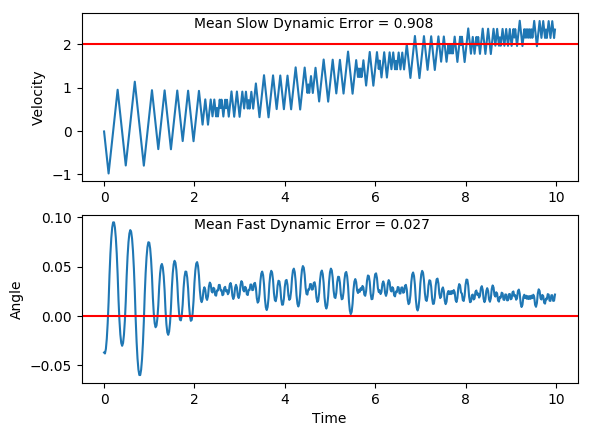

Values plotted in this chart, from the file beside it:
x, xdot, theta, thetadot
-16.0, -0.01857, -0.0373, -0.04938
-16, -0.2131, -0.03829, 0.2313
-16, -0.4077, -0.03366, 0.5117
-16.01, -0.6023, -0.02343, 0.7936
-16.02, -0.7971, -0.00756, 1.079
-16.04, -0.9921, 0.01402, 1.369
-16.06, -0.7972, 0.0414, 1.081
-16.08, -0.6026, 0.06301, 0.8014
-16.09, -0.4084, 0.07904, 0.5292
-16.1, -0.2145, 0.08962, 0.2624
-16.1, -0.02078, 0.09487, -0.0007097
-16.1, 0.1729, 0.09486, -0.262
-16.1, 0.3665, 0.08962, -0.5233
-16.09, 0.5603, 0.07915, -0.7865
-16.08, 0.7542, 0.06342, -1.053
-16.06, 0.9484, 0.04236, -1.325
-16.05, 0.7528, 0.01585, -1.02
-16.03, 0.5575, -0.004546, -0.7221
-16.02, 0.3624, -0.01899, -0.4309
-16.01, 0.1676, -0.02761, -0.1442
-16.01, -0.02714, -0.03049, 0.1396
-16.01, -0.2218, -0.0277, 0.4225
-16.01, -0.4165, -0.01925, 0.7063
-16.02, -0.6114, -0.005122, 0.9929
-16.03, -0.8064, 0.01474, 1.284
-16.05, -0.6115, 0.04041, 0.9959
-16.06, -0.4169, 0.06033, 0.7162
-16.07, -0.2227, 0.07466, 0.4431
-16.08, -0.02872, 0.08352, 0.1749
-16.08, 0.1651, 0.08702, -0.09034
-16.07, 0.3589, 0.08521, -0.3544
-16.07, 0.5527, 0.07812, -0.619
-16.05, 0.7467, 0.06574, -0.8861
-16.04, 0.9408, 0.04802, -1.157
-16.02, 1.135, 0.02487, -1.435
-16, 0.9399, -0.003819, -1.134
-15.98, 0.7448, -0.0265, -0.8428
-15.96, 0.55, -0.04336, -0.5586
-15.95, 0.3556, -0.05453, -0.2799
-15.95, 0.1613, -0.06013, -0.004872
-15.94, -0.03295, -0.06023, 0.2682
-15.94, -0.2272, -0.05486, 0.5413
-15.95, -0.4215, -0.04404, 0.8162
-15.96, -0.616, -0.02771, 1.095
-15.97, -0.8107, -0.005816, 1.379
-15.99, -0.6155, 0.02176, 1.084
-16, -0.4207, 0.04344, 0.7984
-16.01, -0.2262, 0.05941, 0.5196
-16.01, -0.03196, 0.0698, 0.2463
-16.01, 0.1621, 0.07472, -0.02362
-16.01, 0.3561, 0.07425, -0.2918
-16, 0.5501, 0.06842, -0.5602
-15.99, 0.7442, 0.05721, -0.8306
-15.97, 0.9385, 0.0406, -1.105
-15.96, 0.7428, 0.01851, -0.7996
-15.94, 0.5475, 0.002515, -0.5011
-15.93, 0.3523, -0.007508, -0.2077
-15.92, 0.1573, -0.01166, 0.08265
-15.92, -0.03766, -0.01001, 0.3716
-15.92, -0.2326, -0.002575, 0.6611
... 440 more rows
